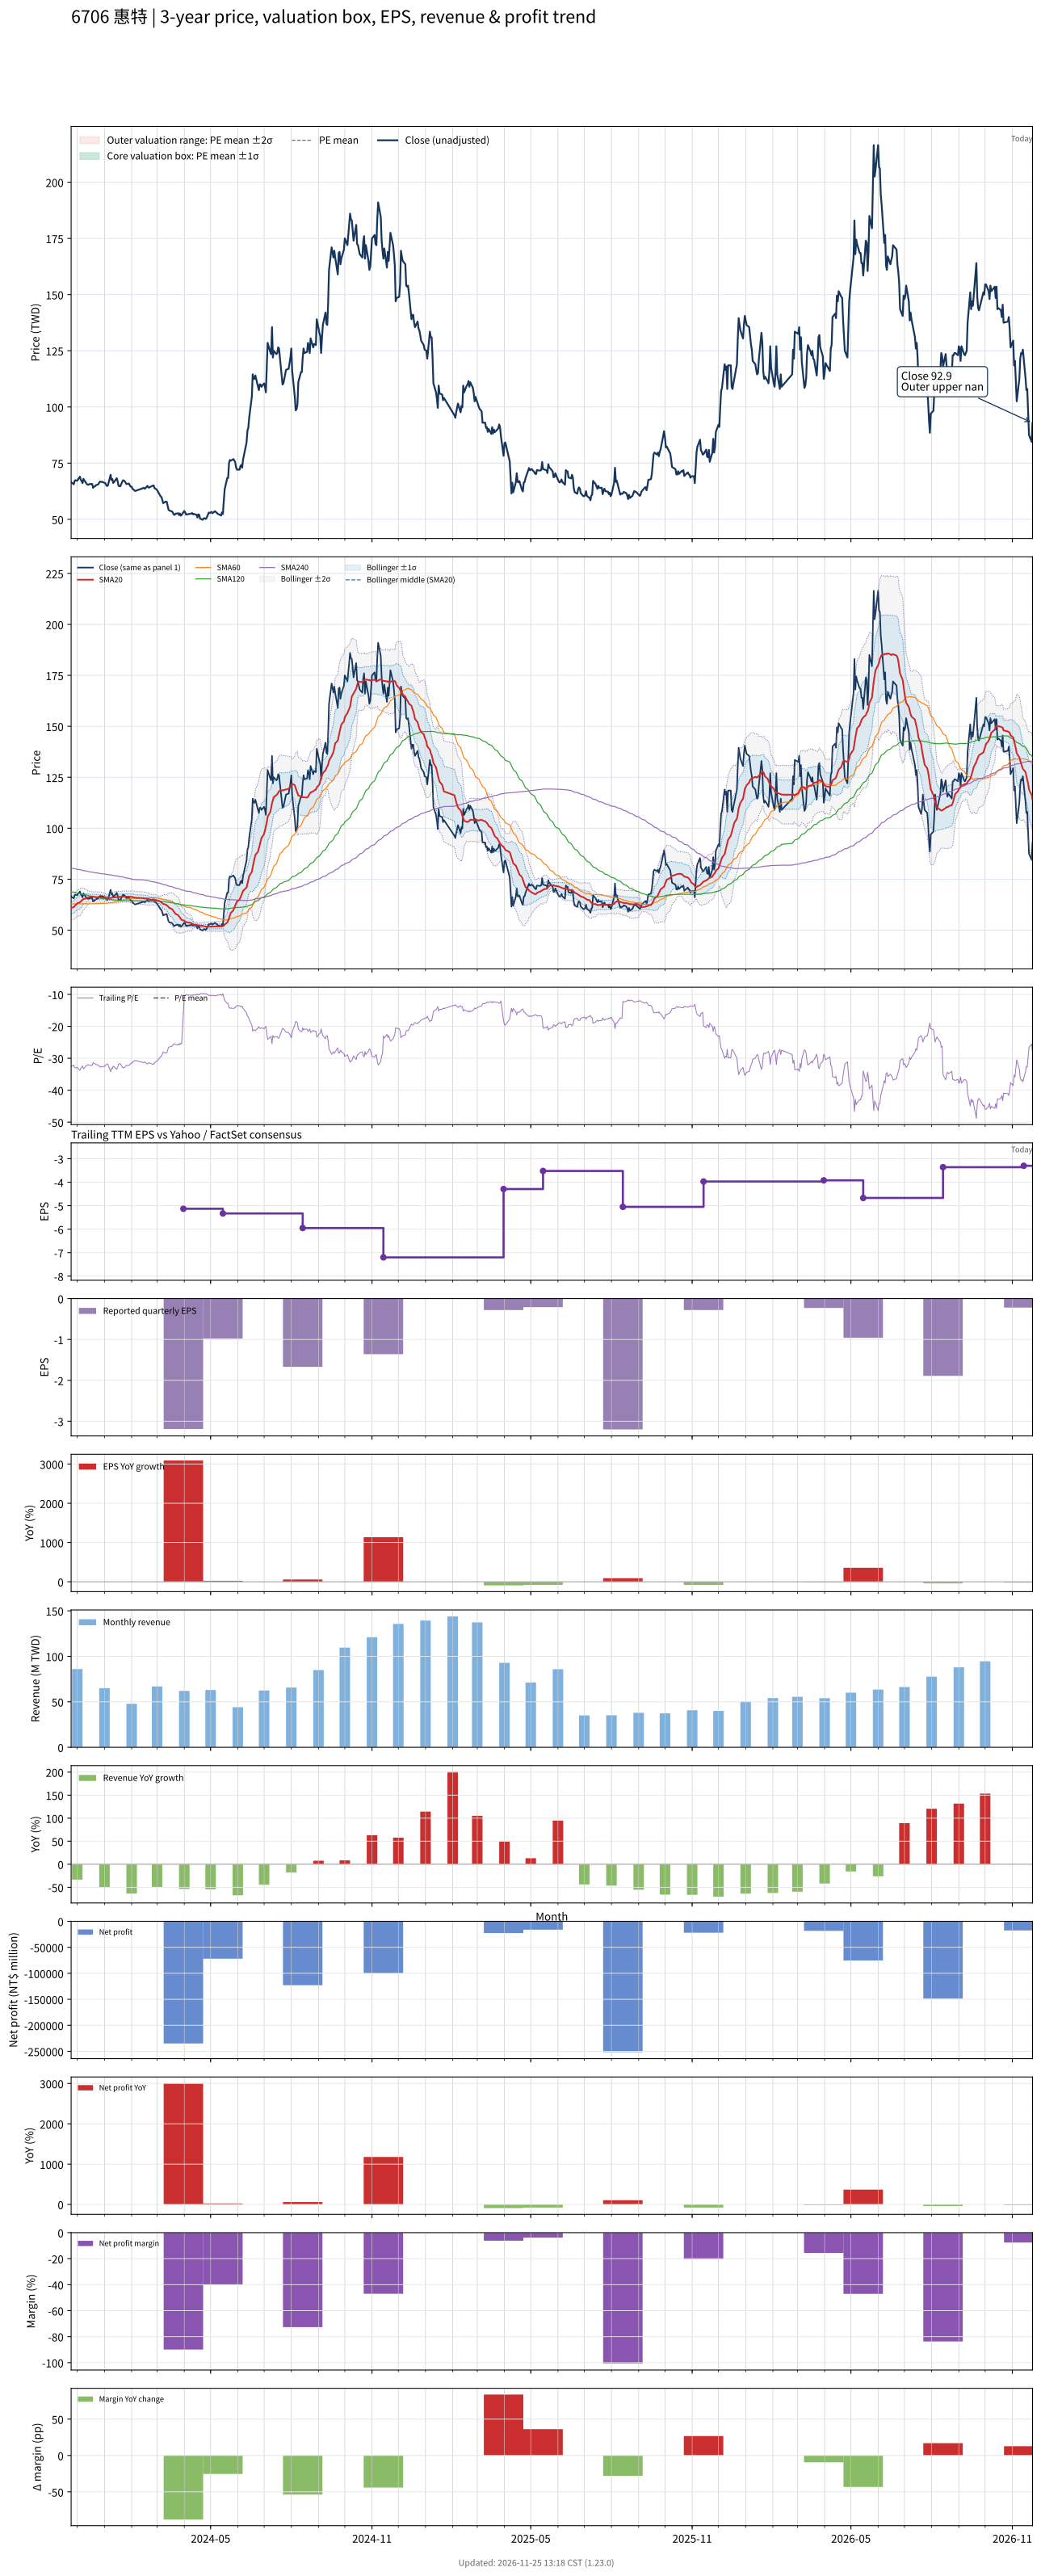

Source data for this figure (header and first rows):
# chart-version: skill-stock-dynamic-val…
date, close, available_date, period_end, eps, ttm_eps, pe, pe_mean, pe_std, price_m2, price_m1, price_mean, price_p1, price_p2, forward_eps, forward_pe, forward_pe_mean, forward_pe_std, forward_price_m2, forward_price_m1, forward_price_mean, forward_price_p1, forward_price_p2, sma20
2023-11-24, 66.5, 2023-11-14, 2023-09-30, -0.11, -2.04, -32.6, , , , , , , , , , , , , , , , , 60.94
2023-11-27, 65.6, 2023-11-14, 2023-09-30, -0.11, -2.04, -32.16, , , , , , , , , , , , , , , , , 61.3
2023-11-28, 67.1, 2023-11-14, 2023-09-30, -0.11, -2.04, -32.89, , , , , , , , , , , , , , , , , 61.8
2023-11-29, 67.4, 2023-11-14, 2023-09-30, -0.11, -2.04, -33.04, , , , , , , , , , , , , , , , , 62.29
2023-11-30, 67.2, 2023-11-14, 2023-09-30, -0.11, -2.04, -32.94, , , , , , , , , , , , , , , , , 62.75
2023-12-01, 67.2, 2023-11-14, 2023-09-30, -0.11, -2.04, -32.94, , , , , , , , , , , , , , , , , 63.18
2023-12-04, 69, 2023-11-14, 2023-09-30, -0.11, -2.04, -33.82, , , , , , , , , , , , , , , , , 63.68
2023-12-05, 67.6, 2023-11-14, 2023-09-30, -0.11, -2.04, -33.14, , , , , , , , , , , , , , , , , 64.08
2023-12-06, 67, 2023-11-14, 2023-09-30, -0.11, -2.04, -32.84, , , , , , , , , , , , , , , , , 64.47
2023-12-07, 66.1, 2023-11-14, 2023-09-30, -0.11, -2.04, -32.4, , , , , , , , , , , , , , , , , 64.81
2023-12-08, 68, 2023-11-14, 2023-09-30, -0.11, -2.04, -33.33, , , , , , , , , , , , , , , , , 65.27
2023-12-11, 66.2, 2023-11-14, 2023-09-30, -0.11, -2.04, -32.45, , , , , , , , , , , , , , , , , 65.58
2023-12-12, 65.6, 2023-11-14, 2023-09-30, -0.11, -2.04, -32.16, , , , , , , , , , , , , , , , , 65.81
2023-12-13, 65.4, 2023-11-14, 2023-09-30, -0.11, -2.04, -32.06, , , , , , , , , , , , , , , , , 66
2023-12-14, 65.4, 2023-11-14, 2023-09-30, -0.11, -2.04, -32.06, , , , , , , , , , , , , , , , , 66.12
2023-12-15, 65.7, 2023-11-14, 2023-09-30, -0.11, -2.04, -32.21, , , , , , , , , , , , , , , , , 66.28
2023-12-18, 65.7, 2023-11-14, 2023-09-30, -0.11, -2.04, -32.21, , , , , , , , , , , , , , , , , 66.37
2023-12-19, 64, 2023-11-14, 2023-09-30, -0.11, -2.04, -31.37, , , , , , , , , , , , , , , , , 66.4
2023-12-20, 64.5, 2023-11-14, 2023-09-30, -0.11, -2.04, -31.62, , , , , , , , , , , , , , , , , 66.36
2023-12-21, 64.6, 2023-11-14, 2023-09-30, -0.11, -2.04, -31.67, , , , , , , , , , , , , , , , , 66.29
2023-12-22, 65.1, 2023-11-14, 2023-09-30, -0.11, -2.04, -31.91, , , , , , , , , , , , , , , , , 66.22
2023-12-25, 65.6, 2023-11-14, 2023-09-30, -0.11, -2.04, -32.16, , , , , , , , , , , , , , , , , 66.22
2023-12-26, 66.3, 2023-11-14, 2023-09-30, -0.11, -2.04, -32.5, , , , , , , , , , , , , , , , , 66.18
2023-12-27, 66.8, 2023-11-14, 2023-09-30, -0.11, -2.04, -32.75, , , , , , , , , , , , , , , , , 66.15
2023-12-28, 66.6, 2023-11-14, 2023-09-30, -0.11, -2.04, -32.65, , , , , , , , , , , , , , , , , 66.12
2023-12-29, 66.7, 2023-11-14, 2023-09-30, -0.11, -2.04, -32.7, , , , , , , , , , , , , , , , , 66.09
2024-01-02, 66.1, 2023-11-14, 2023-09-30, -0.11, -2.04, -32.4, , , , , , , , , , , , , , , , , 65.95
2024-01-03, 65.2, 2023-11-14, 2023-09-30, -0.11, -2.04, -31.96, , , , , , , , , , , , , , , , , 65.83
2024-01-04, 64.8, 2023-11-14, 2023-09-30, -0.11, -2.04, -31.76, , , , , , , , , , , , , , , , , 65.72
2024-01-05, 65.2, 2023-11-14, 2023-09-30, -0.11, -2.04, -31.96, , , , , , , , , , , , , , , , , 65.67
2024-01-08, 69.8, 2023-11-14, 2023-09-30, -0.11, -2.04, -34.22, , , , , , , , , , , , , , , , , 65.77
2024-01-09, 67.5, 2023-11-14, 2023-09-30, -0.11, -2.04, -33.09, , , , , , , , , , , , , , , , , 65.83
2024-01-10, 67.9, 2023-11-14, 2023-09-30, -0.11, -2.04, -33.28, , , , , , , , , , , , , , , , , 65.94
2024-01-11, 66.2, 2023-11-14, 2023-09-30, -0.11, -2.04, -32.45, , , , , , , , , , , , , , , , , 65.98
2024-01-12, 66.6, 2023-11-14, 2023-09-30, -0.11, -2.04, -32.65, , , , , , , , , , , , , , , , , 66.05
2024-01-15, 68.3, 2023-11-14, 2023-09-30, -0.11, -2.04, -33.48, , , , , , , , , , , , , , , , , 66.17
2024-01-16, 67, 2023-11-14, 2023-09-30, -0.11, -2.04, -32.84, , , , , , , , , , , , , , , , , 66.24
2024-01-17, 65, 2023-11-14, 2023-09-30, -0.11, -2.04, -31.86, , , , , , , , , , , , , , , , , 66.29
2024-01-18, 64.7, 2023-11-14, 2023-09-30, -0.11, -2.04, -31.72, , , , , , , , , , , , , , , , , 66.3
2024-01-19, 64.7, 2023-11-14, 2023-09-30, -0.11, -2.04, -31.72, , , , , , , , , , , , , , , , , 66.31
2024-01-22, 67.3, 2023-11-14, 2023-09-30, -0.11, -2.04, -32.99, , , , , , , , , , , , , , , , , 66.42
2024-01-23, 67.3, 2023-11-14, 2023-09-30, -0.11, -2.04, -32.99, , , , , , , , , , , , , , , , , 66.5
2024-01-24, 67, 2023-11-14, 2023-09-30, -0.11, -2.04, -32.84, , , , , , , , , , , , , , , , , 66.53
2024-01-25, 66.4, 2023-11-14, 2023-09-30, -0.11, -2.04, -32.55, , , , , , , , , , , , , , , , , 66.52
2024-01-26, 65.7, 2023-11-14, 2023-09-30, -0.11, -2.04, -32.21, , , , , , , , , , , , , , , , , 66.47
2024-01-29, 65.9, 2023-11-14, 2023-09-30, -0.11, -2.04, -32.3, , , , , , , , , , , , , , , , , 66.43
2024-01-30, 65, 2023-11-14, 2023-09-30, -0.11, -2.04, -31.86, , , , , , , , , , , , , , , , , 66.38
2024-01-31, 64.5, 2023-11-14, 2023-09-30, -0.11, -2.04, -31.62, , , , , , , , , , , , , , , , , 66.34
2024-02-01, 64.5, 2023-11-14, 2023-09-30, -0.11, -2.04, -31.62, , , , , , , , , , , , , , , , , 66.33
2024-02-02, 63.6, 2023-11-14, 2023-09-30, -0.11, -2.04, -31.18, , , , , , , , , , , , , , , , , 66.25
2024-02-05, 62.6, 2023-11-14, 2023-09-30, -0.11, -2.04, -30.69, , , , , , , , , , , , , , , , , 65.89
2024-02-15, 64, 2023-11-14, 2023-09-30, -0.11, -2.04, -31.37, , , , , , , , , , , , , , , , , 65.71
2024-02-16, 63.6, 2023-11-14, 2023-09-30, -0.11, -2.04, -31.18, , , , , , , , , , , , , , , , , 65.5
2024-02-19, 64.9, 2023-11-14, 2023-09-30, -0.11, -2.04, -31.81, , , , , , , , , , , , , , , , , 65.43
2024-02-20, 64.2, 2023-11-14, 2023-09-30, -0.11, -2.04, -31.47, , , , , , , , , , , , , , , , , 65.31
2024-02-21, 64.1, 2023-11-14, 2023-09-30, -0.11, -2.04, -31.42, , , , , , , , , , , , , , , , , 65.1
2024-02-22, 64.4, 2023-11-14, 2023-09-30, -0.11, -2.04, -31.57, , , , , , , , , , , , , , , , , 64.97
2024-02-23, 64.6, 2023-11-14, 2023-09-30, -0.11, -2.04, -31.67, , , , , , , , , , , , , , , , , 64.95
2024-02-26, 65.1, 2023-11-14, 2023-09-30, -0.11, -2.04, -31.91, , , , , , , , , , , , , , , , , 64.97
... 667 more rows
